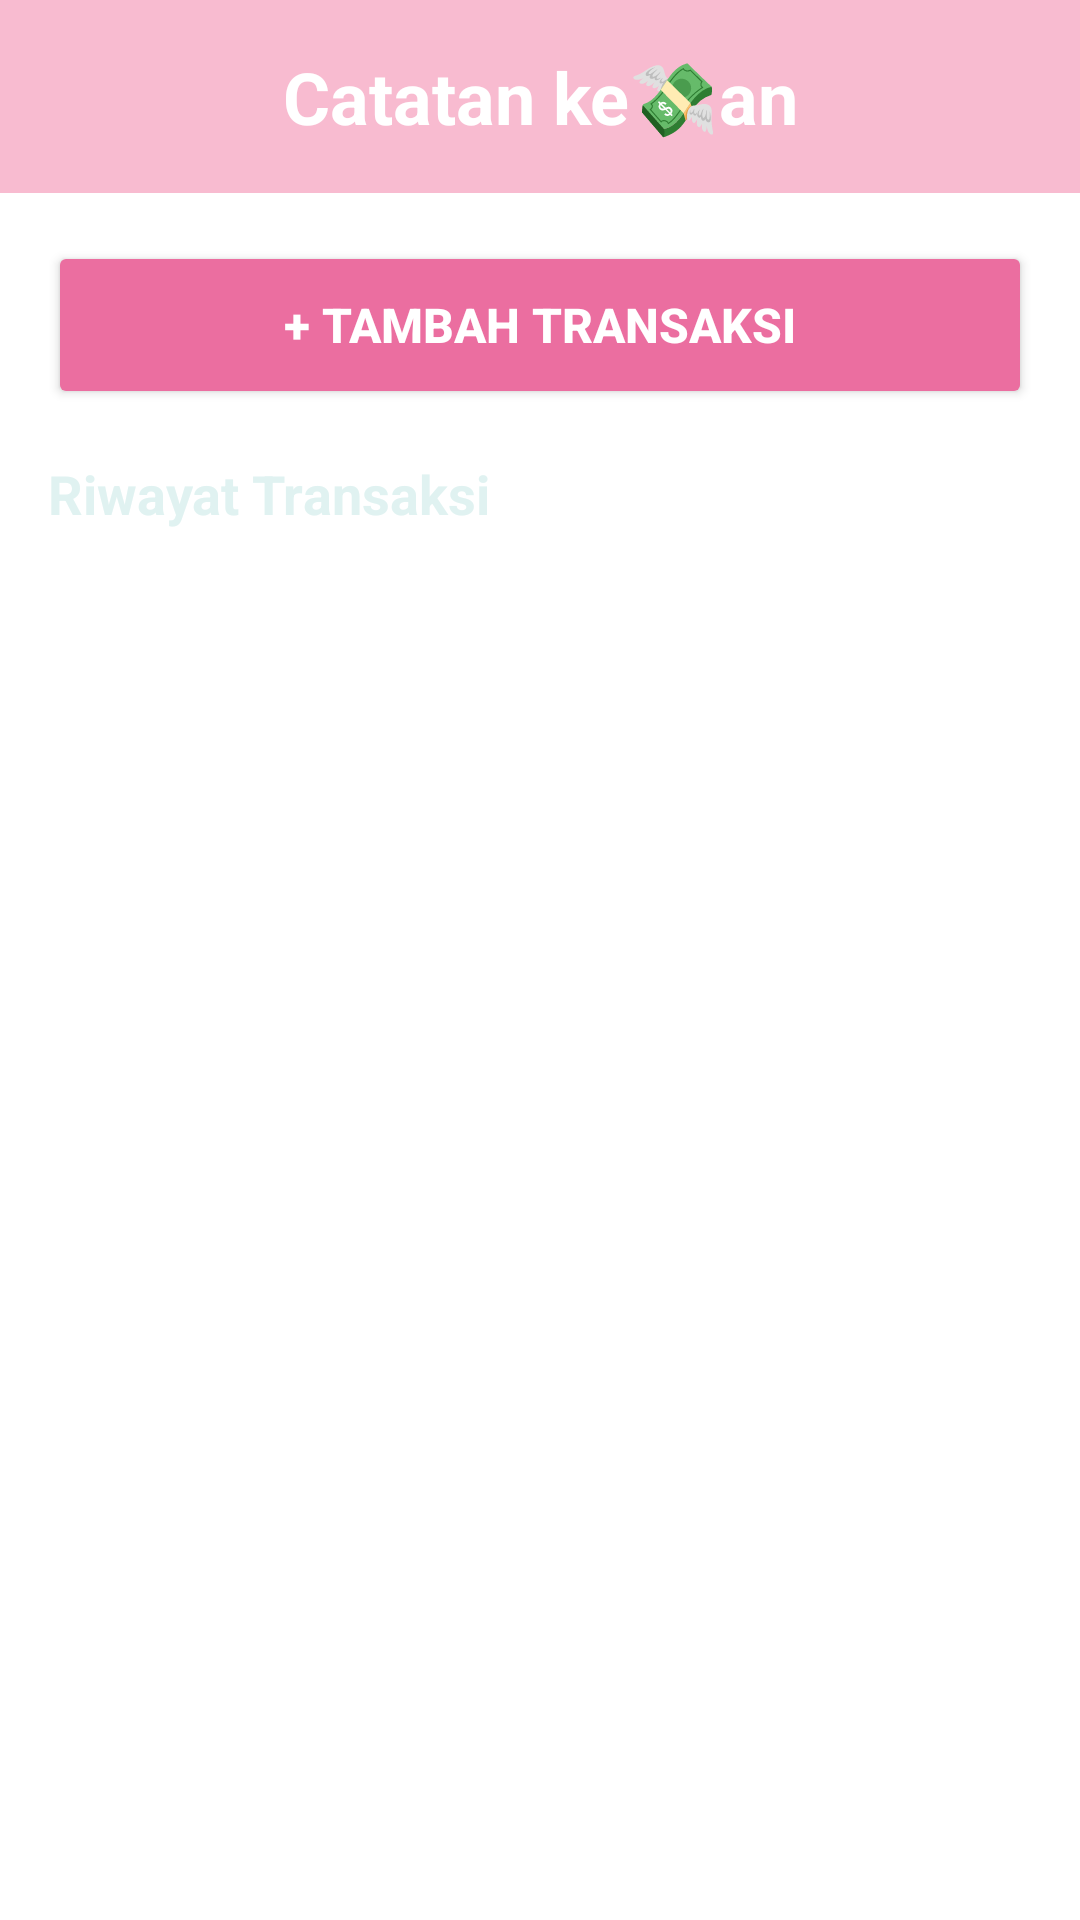

Produce the Android XML layout that renders to this screen, including the resource entries it uses.
<!-- AndroidManifest.xml: activity theme Theme.AppCompat.Light.NoActionBar -->
<!-- res/layout/activity_main.xml -->
<?xml version="1.0" encoding="utf-8"?>
<LinearLayout xmlns:android="http://schemas.android.com/apk/res/android"
    android:layout_width="match_parent"
    android:layout_height="match_parent"
    android:orientation="vertical"
    android:background="@android:color/white">

    
    <TextView
        android:layout_width="match_parent"
        android:layout_height="wrap_content"
        android:text="Catatan ke💸an"
        android:textSize="24sp"
        android:textStyle="bold"
        android:textColor="@android:color/white"
        android:background="@color/pink_light"
        android:padding="16dp"
        android:textAlignment="center" />

    
    <LinearLayout
        android:layout_width="match_parent"
        android:layout_height="match_parent"
        android:orientation="vertical"
        android:padding="16dp">

        <Button
            android:id="@+id/btnBukaForm"
            android:layout_width="match_parent"
            android:layout_height="56dp"
            android:text="+ Tambah Transaksi"
            android:textColor="@android:color/white"
            android:backgroundTint="@color/colorPrimaryDark"
            android:textSize="16sp"
            android:textStyle="bold"
            android:layout_marginBottom="16dp" />

        <TextView
            android:layout_width="wrap_content"
            android:layout_height="wrap_content"
            android:text="Riwayat Transaksi"
            android:textSize="18sp"
            android:textStyle="bold"
            android:textColor="@color/matcha_light"
            android:layout_marginBottom="12dp" />

        <androidx.recyclerview.widget.RecyclerView
            android:id="@+id/rvTransaksi"
            android:layout_width="match_parent"
            android:layout_height="match_parent" />

    </LinearLayout>
</LinearLayout>
<!-- resources referenced by this layout -->
<resources>
  <color name="colorPrimaryDark">#EB6EA0</color>
  <color name="matcha_light">#E0F2F1</color>
  <color name="pink_light">#F8BBD0</color>
</resources>
